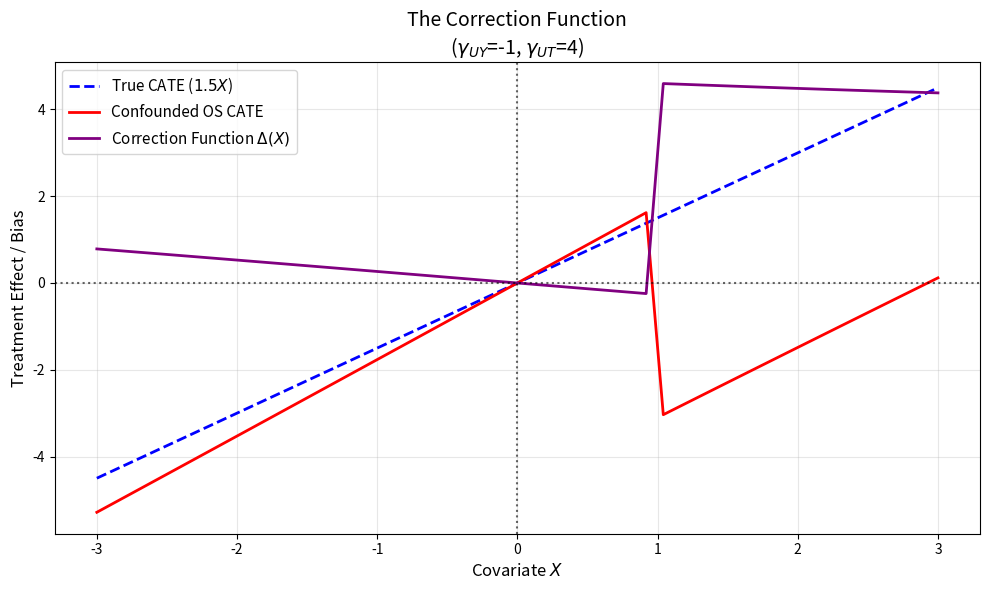

Recreate this plot in Python.
"""The aim of this file is to get a feel for how the correction function in Jake's paper 
changes with confoudning, hopefully giving some intuition on the relation between smoothness
and confounding functions. So here I forget transportability violations in the RCT for now."""

# Plan:
# 1. Specify distributions of U and X
# 2. Specify a true propensity model using a logit link with U (i.e. distribution of T | X, U)
# NB: I don't think we need T | X because in RCT I make U random
# 3. Specify the true outcome model Y | X, U - unsure if I need Y | X
# NB: I don't think we need Y | X because in RCT I make U random

# When we specify the true propensity model we will be including the strength of U on T
# Likewise, when we specify the true outcome model we will be including the strength of U on Y
# By varying the strength of each of the above we can see how the correction function changes
# Make everything linear and simple as possibel at the start - so uniform or normal dist
# We can then go further and say that if strength of U on T is at most some level
# Then what does the correction function look like for different out and prop models
# What happens if the out model isn't smooth?

# Extension: relate the strength of U on T to the Marginal Sensitivity Model

import numpy as np
import pandas as pd
import matplotlib.pyplot as plt
import scipy.integrate as integrate
import scipy.stats as stats

def potential_outcomes(X, U, gamma_uy):
    # We assume that the RCT captures the CATE exactly
    # Since U is standard normal (mean 0)
    # The true CATE is 1.5X - confused on this slightly
    # I think we define the estimand to only be conditioned on X, hence U is averaged
    Y0 = 1.0 + 0.5 * X + U
    Y1 = 1.0 + 2.0 * X + gamma_uy * U
    ite = Y1 - Y0
    
    return Y0, Y1, ite

def u_mean(X):
    """Returns the mean of U given X"""
    if X < 1:
        return 0.0
    else:
        return 4.0
    

def u_std(X):
    """
    Returns the std of U for a given X
    """
    return 1

def generate_population(n_samples=100, gamma_uy=2.0, seed=42):
    """
    Generates the observed and unobserved covariates and the potential outcomes.
    """
    np.random.seed(seed)
    X = np.random.uniform(-2, 2, n_samples)
    # We allow the variance in U to depend on X
    # To try and recreate a spikey correction function
    U = np.random.normal(u_mean(X), u_std(X), n_samples)

    Y0 = potential_outcomes(X, U, gamma_uy=gamma_uy)[0] + np.random.normal(0, 0.5, n_samples) #eps
    Y1 = potential_outcomes(X, U, gamma_uy=gamma_uy)[1] + np.random.normal(0, 0.5, n_samples) #eps
    
    return X, U, Y0, Y1

def propensity_score(X, U, gamma_ut=4.0, alpha=1.0):
    """
    Generates the true propensity score.
    """

    # no intercept for now
    logit = alpha * X + gamma_ut * U
    propensity = (1 + np.exp(-logit)) ** -1

    return propensity

def marginal_propensity(X, T, alpha, gamma_ut):
    """
    Outputs the marginalised propensity for a given T i.e. integrates out U.
    We assume U is N(0,1) and independent of X, so P(U | X) = P(U).
    """
    if T:
        # we assume U is independent of X and thus P(U | X) = P(U)
        # # this is numerical and so chose -10 to 10 because we are 10 sd away and comp faster
        marg = integrate.quad(lambda u: propensity_score(X, u) 
                              * stats.norm.pdf(u, loc=u_mean(X), scale=u_std(X)), -10, 10)[0]

        return marg
    else:
        marg = integrate.quad(lambda u: (1 - propensity_score(X, u, gamma_ut, alpha)) 
                              * stats.norm.pdf(u, loc=u_mean(X), scale=u_std(X)), -10, 10)[0]
    return marg

# Below we split the CATE into two parts by conditioning on A = 1 and A = 0
# The following are used to find the true confounded OS CATE 
# Under the FALSE conditional exchangeability assumption
def catt_func(X, alpha, gamma_uy, gamma_ut):
    """True average effect for those who ACTUALLY received treatment."""
    marg_p = marginal_propensity(X, T=1, alpha=alpha, gamma_ut=gamma_ut)
    catt = integrate.quad(
        lambda u: potential_outcomes(X, u, gamma_uy)[2] * (propensity_score(X, u, gamma_ut, alpha) / marg_p) 
        * stats.norm.pdf(u, loc=u_mean(X), scale=u_std(X)), -10, 10)[0]
    return catt

def catc_func(X, alpha, gamma_uy, gamma_ut):
    """True average effect for those who ACTUALLY received control."""
    marg_p = marginal_propensity(X, T=0, alpha=alpha, gamma_ut=gamma_ut)
    catc = integrate.quad(
        lambda u: potential_outcomes(X, u, gamma_uy)[2] * ((1 - propensity_score(X, u, gamma_ut, alpha)) / marg_p) 
        * stats.norm.pdf(u, loc=u_mean(X), scale=u_std(X)), -10, 10)[0]
    return catc

def true_cate_func(X, alpha, gamma_uy, gamma_ut):
    """
    Simply returns 1.5X (in this scenario) as the CATE.
    """
    cate_1 = catt_func(X, alpha, gamma_uy, gamma_ut) * marginal_propensity(X, 1, alpha, gamma_ut)
    cate_0 = catc_func(X, alpha, gamma_uy, gamma_ut) * marginal_propensity(X, 0, alpha, gamma_ut)
    return cate_1 + cate_0

def os_cate_func(X, alpha, gamma_uy, gamma_ut):
    """
    This is the biased estimate under the FALSE conditional exchangeability assumption, 
    and the accepted consistency and positivity assumptions.
    """
    # 1. Expected outcome for treated (integrating Y1 over T=1 distribution)
    marg_p1 = marginal_propensity(X, T=1, alpha=alpha, gamma_ut=gamma_ut)
    e_y1_given_t1 = integrate.quad(
        lambda u: potential_outcomes(X, u, gamma_uy)[1] * (propensity_score(X, u, gamma_ut, alpha) / marg_p1) 
        * stats.norm.pdf(u, loc=u_mean(X), scale=u_std(X)), -10, 10)[0]
    
    # 2. Expected outcome for control (integrating Y0 over T=0 distribution)
    marg_p0 = marginal_propensity(X, T=0, alpha=alpha, gamma_ut=gamma_ut)
    e_y0_given_t0 = integrate.quad(
        lambda u: potential_outcomes(X, u, gamma_uy)[0] * ((1 - propensity_score(X, u, gamma_ut, alpha)) / marg_p0)
          * stats.norm.pdf(u, loc=u_mean(X), scale=u_std(X)), -10, 10)[0]
    
    return e_y1_given_t1 - e_y0_given_t0


# --- Plot  ---

alpha_val = 1.0       # Effect of X on Treatment
gamma_uy_val = -1 # Effect of U on Outcome
gamma_ut_val = 4  # Effect of U on Treatment

# (Using 50 points to keep the numerical integration fast but the line smooth)
x_vals = np.linspace(-3, 3, 50)

true_cate_vals = []
confounded_cate_vals = []
correction_vals = []

print("Calculating integrals, this might take a few seconds...")

for x in x_vals:
    # 1. The True Unconfounded CATE
    true_val = 1.5 * x 
    true_cate_vals.append(true_val)
    
    # 2. The True Confounded OS CATE
    confounded_val = os_cate_func(x, alpha_val, gamma_uy_val, gamma_ut_val)
    confounded_cate_vals.append(confounded_val)
    
    # 3. The True Correction Function
    correction_vals.append(true_val - confounded_val)

plt.figure(figsize=(10, 6))

plt.plot(x_vals, true_cate_vals, label='True CATE ($1.5X$)', color='blue', linewidth=2, linestyle='--')
plt.plot(x_vals, confounded_cate_vals, label='Confounded OS CATE', color='red', linewidth=2)
plt.plot(x_vals, correction_vals, label='Correction Function $\Delta(X)$', color='purple', linewidth=2)

# Formatting the plot
plt.axhline(0, color='black', linestyle=':', alpha=0.6)
plt.axvline(0, color='black', linestyle=':', alpha=0.6)

plt.title(f'The Correction Function\n'
          f'($\\gamma_{{UY}}$={gamma_uy_val}, $\\gamma_{{UT}}$={gamma_ut_val})', fontsize=14)
plt.xlabel('Covariate $X$', fontsize=12)
plt.ylabel('Treatment Effect / Bias', fontsize=12)
plt.legend(fontsize=11)
plt.grid(True, alpha=0.3)

plt.tight_layout()
plt.show()
